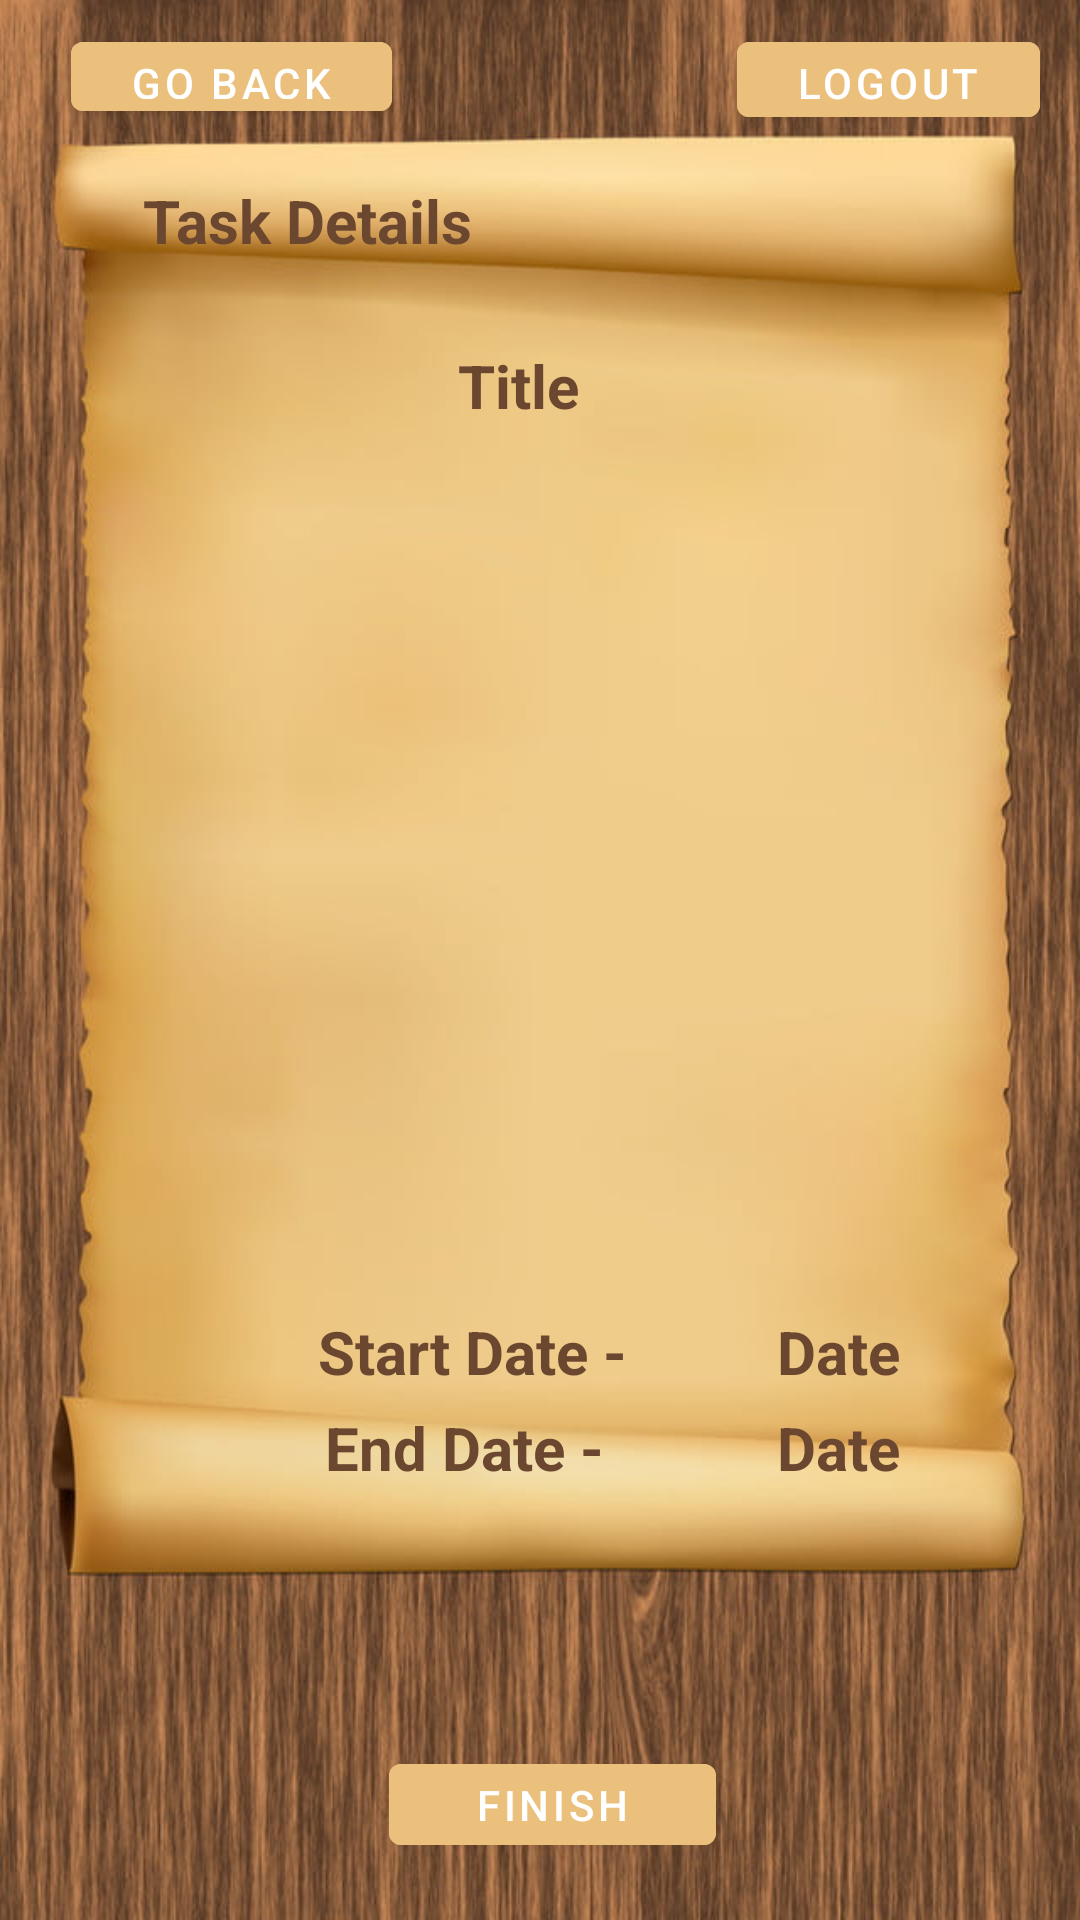

This screen was rendered from an Android layout file. Write that file and the resources it references.
<!-- AndroidManifest.xml: application theme Theme.MobileAplication -->
<!-- res/layout/activity_in_progress_task_details.xml -->
<?xml version="1.0" encoding="utf-8"?>
<androidx.constraintlayout.widget.ConstraintLayout xmlns:android="http://schemas.android.com/apk/res/android"
    xmlns:app="http://schemas.android.com/apk/res-auto"
    xmlns:tools="http://schemas.android.com/tools"
    android:layout_width="match_parent"
    android:layout_height="match_parent"
    android:background="@drawable/home"
    tools:context=".InProgressTaskDetails">

    <TextView
        android:id="@+id/homeText3"
        android:layout_width="157dp"
        android:layout_height="27dp"
        android:layout_marginTop="60dp"
        android:text="Task Details"
        android:textAlignment="center"
        android:textAllCaps="false"
        android:textColor="#6B4730"
        android:textSize="20sp"
        android:textStyle="bold"
        app:layout_constraintEnd_toEndOf="parent"
        app:layout_constraintHorizontal_bias="0.119"
        app:layout_constraintStart_toStartOf="parent"
        app:layout_constraintTop_toTopOf="parent" />

    <TextView
        android:id="@+id/taskDetailsTitle"
        android:layout_width="157dp"
        android:layout_height="27dp"
        android:layout_marginTop="28dp"
        android:text="Title"
        android:textAlignment="center"
        android:textAllCaps="false"
        android:textColor="#6B4730"
        android:textSize="20sp"
        android:textStyle="bold"
        app:layout_constraintEnd_toEndOf="parent"
        app:layout_constraintHorizontal_bias="0.464"
        app:layout_constraintStart_toStartOf="parent"
        app:layout_constraintTop_toBottomOf="@+id/homeText3" />

    <TextView
        android:id="@+id/homeText5"
        android:layout_width="119dp"
        android:layout_height="25dp"
        android:layout_marginTop="36dp"
        android:text="End Date - "
        android:textAlignment="center"
        android:textAllCaps="false"
        android:textColor="#6B4730"
        android:textSize="20sp"
        android:textStyle="bold"
        app:layout_constraintEnd_toEndOf="parent"
        app:layout_constraintHorizontal_bias="0.407"
        app:layout_constraintStart_toStartOf="parent"
        app:layout_constraintTop_toBottomOf="@+id/taskDetailsDescription" />

    <TextView
        android:id="@+id/homeText7"
        android:layout_width="120dp"
        android:layout_height="24dp"
        android:layout_marginTop="4dp"
        android:text="Start Date -"
        android:textAlignment="center"
        android:textAllCaps="false"
        android:textColor="#6B4730"
        android:textSize="20sp"
        android:textStyle="bold"
        app:layout_constraintEnd_toEndOf="parent"
        app:layout_constraintHorizontal_bias="0.405"
        app:layout_constraintStart_toStartOf="parent"
        app:layout_constraintTop_toBottomOf="@+id/taskDetailsDescription" />

    <TextView
        android:id="@+id/taskDetailsEndDate"
        android:layout_width="125dp"
        android:layout_height="25dp"
        android:layout_marginTop="36dp"
        android:text="Date"
        android:textAlignment="center"
        android:textAllCaps="false"
        android:textColor="#6B4730"
        android:textSize="20sp"
        android:textStyle="bold"
        app:layout_constraintEnd_toEndOf="parent"
        app:layout_constraintHorizontal_bias="0.0"
        app:layout_constraintStart_toEndOf="@+id/homeText5"
        app:layout_constraintTop_toBottomOf="@+id/taskDetailsDescription" />

    <TextView
        android:id="@+id/taskDetailsStartDate"
        android:layout_width="125dp"
        android:layout_height="25dp"
        android:layout_marginTop="4dp"
        android:text="Date"
        android:textAlignment="center"
        android:textAllCaps="false"
        android:textColor="#6B4730"
        android:textSize="20sp"
        android:textStyle="bold"
        app:layout_constraintEnd_toEndOf="parent"
        app:layout_constraintHorizontal_bias="0.0"
        app:layout_constraintStart_toEndOf="@+id/homeText5"
        app:layout_constraintTop_toBottomOf="@+id/taskDetailsDescription" />

    <com.google.android.material.button.MaterialButton
        android:id="@+id/userTaskDetailsGoBack"
        android:layout_width="107dp"
        android:layout_height="35dp"
        android:layout_marginTop="8dp"
        android:backgroundTint="#EBC07D"
        android:text="go back"
        app:layout_constraintEnd_toEndOf="parent"
        app:layout_constraintHorizontal_bias="0.094"
        app:layout_constraintStart_toStartOf="parent"
        app:layout_constraintTop_toTopOf="parent" />

    <com.google.android.material.button.MaterialButton
        android:id="@+id/userTaskStart"
        android:layout_width="109dp"
        android:layout_height="39dp"
        android:layout_marginTop="88dp"
        android:backgroundTint="#EBC07D"
        android:text="Finish"
        app:layout_constraintEnd_toEndOf="parent"
        app:layout_constraintHorizontal_bias="0.516"
        app:layout_constraintStart_toStartOf="parent"
        app:layout_constraintTop_toBottomOf="@+id/homeText5" />

    <com.google.android.material.button.MaterialButton
        android:id="@+id/userInProgressTaskLogout"
        android:layout_width="101dp"
        android:layout_height="37dp"
        android:layout_marginTop="8dp"
        android:backgroundTint="#EBC07D"
        android:text="logout"
        app:layout_constraintEnd_toEndOf="parent"
        app:layout_constraintHorizontal_bias="0.949"
        app:layout_constraintStart_toStartOf="parent"
        app:layout_constraintTop_toTopOf="parent" />

    <TextView
        android:id="@+id/taskDetailsDescription"
        android:layout_width="304dp"
        android:layout_height="283dp"
        android:layout_marginTop="8dp"
        android:ems="10"
        android:gravity="start|top"
        android:inputType="textMultiLine"
        app:layout_constraintEnd_toEndOf="parent"
        app:layout_constraintStart_toStartOf="parent"
        app:layout_constraintTop_toBottomOf="@+id/taskDetailsTitle" />
</androidx.constraintlayout.widget.ConstraintLayout>
<!-- resources referenced by this layout -->
<resources>
  <!-- drawable home: jpg bitmap (drawable, 70752 bytes) -->
  <style name="Theme.MobileAplication" parent="Theme.MaterialComponents.DayNight.NoActionBar">
          
          <item name="colorPrimary">@color/purple_500</item>
          <item name="colorPrimaryVariant">@color/purple_700</item>
          <item name="colorOnPrimary">@color/white</item>
          
          <item name="colorSecondary">@color/teal_200</item>
          <item name="colorSecondaryVariant">@color/teal_700</item>
          <item name="colorOnSecondary">@color/black</item>
          
          <item name="android:statusBarColor">?attr/colorPrimaryVariant</item>
          
      </style>
  <!-- not gathered from this repository: default colours our renderer supplied (Android Studio template values) -->
  <color name="purple_500">#FF6200EE</color>
  <color name="purple_700">#FF3700B3</color>
  <color name="teal_200">#FF03DAC5</color>
  <color name="teal_700">#FF018786</color>
  <color name="black">#FF000000</color>
  <color name="white">#FFFFFFFF</color>
</resources>
